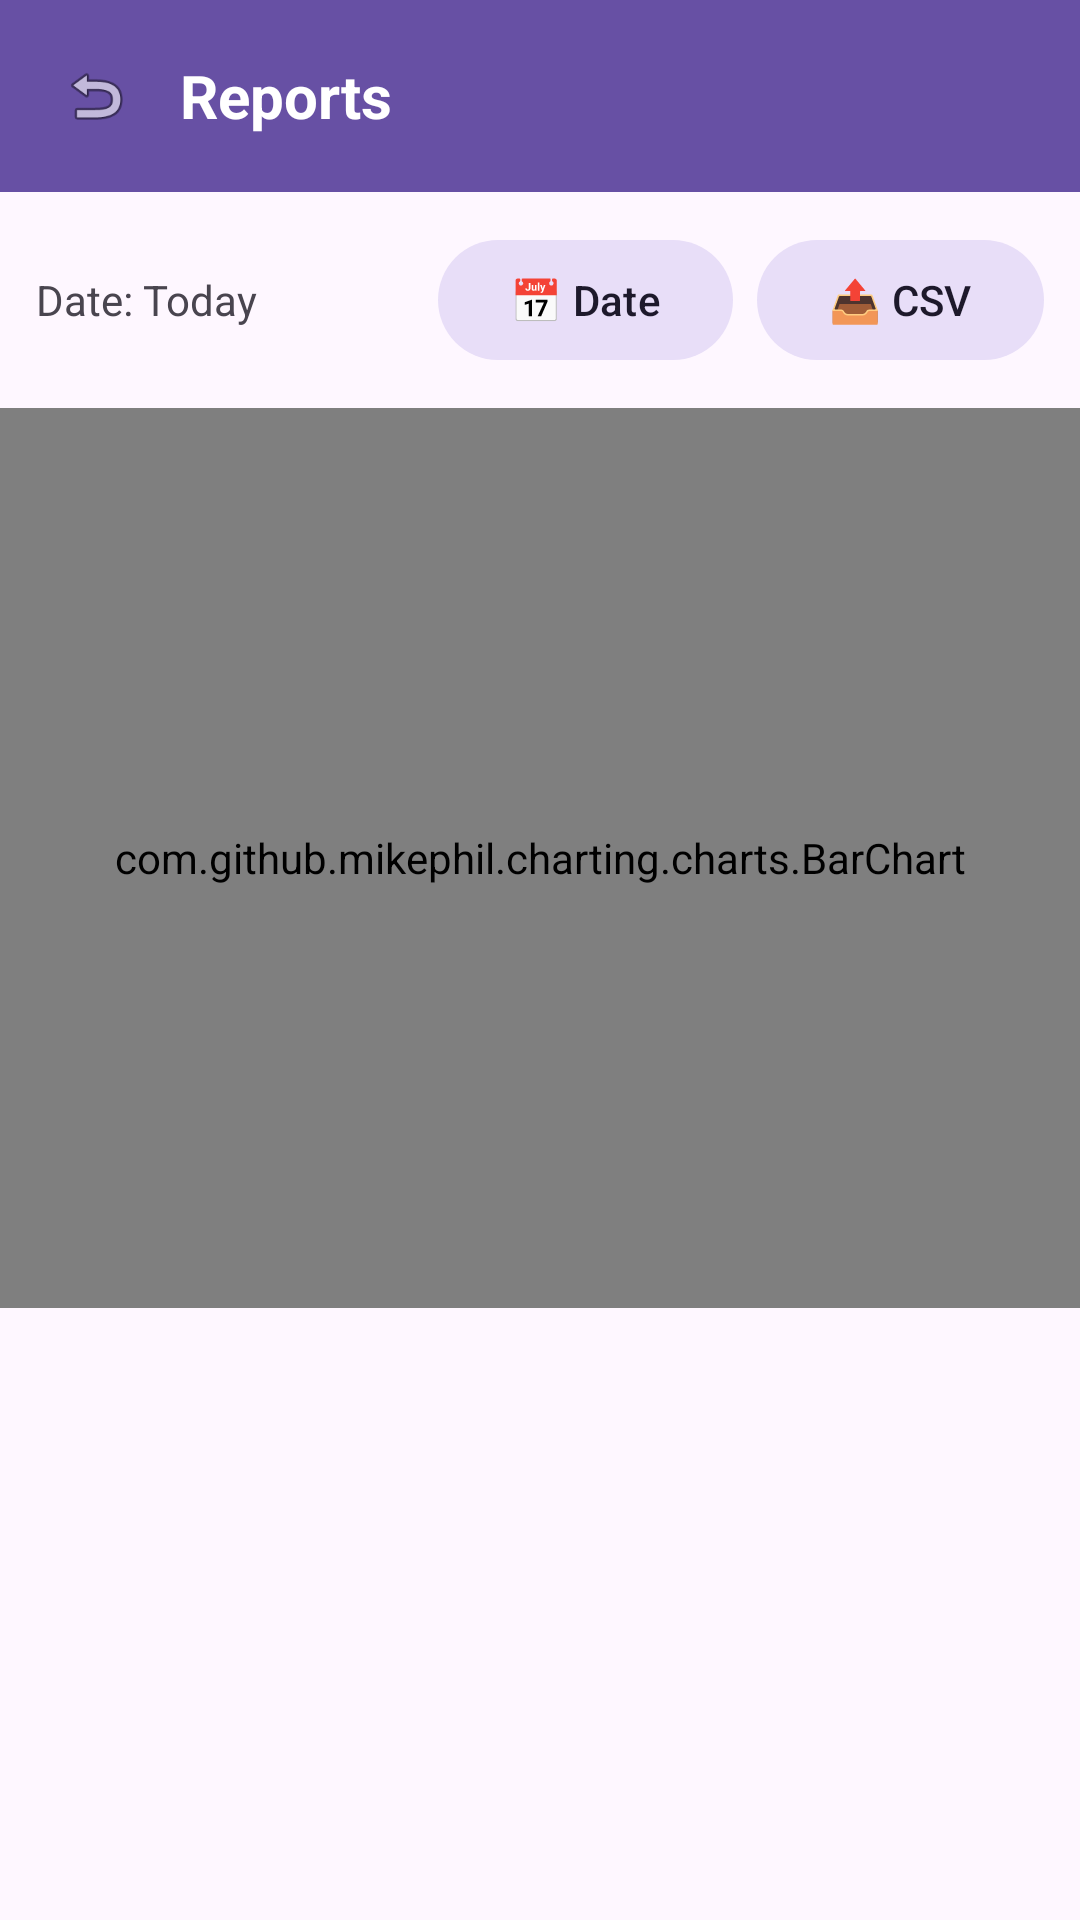

This screen was rendered from an Android layout file. Write that file and the resources it references.
<!-- AndroidManifest.xml: application theme Theme.NUMOO -->
<!-- res/layout/activity_reports.xml -->
<?xml version="1.0" encoding="utf-8"?>
<LinearLayout
    xmlns:android="http://schemas.android.com/apk/res/android"
    xmlns:app="http://schemas.android.com/apk/res-auto"
    android:layout_width="match_parent"
    android:layout_height="match_parent"
    android:orientation="vertical"
    android:background="?android:attr/colorBackground">

    
    <LinearLayout
        android:layout_width="match_parent"
        android:layout_height="wrap_content"
        android:orientation="horizontal"
        android:gravity="center_vertical"
        android:padding="16dp"
        android:background="@color/colorPrimary">

        <ImageView
            android:id="@+id/btn_back"
            android:layout_width="32dp"
            android:layout_height="32dp"
            android:src="@android:drawable/ic_menu_revert"
            android:padding="4dp"
            android:background="?attr/selectableItemBackgroundBorderless" />

        <TextView
            android:layout_width="0dp"
            android:layout_height="wrap_content"
            android:layout_weight="1"
            android:layout_marginStart="12dp"
            android:text="Reports"
            android:textColor="@android:color/white"
            android:textSize="20sp"
            android:textStyle="bold" />
    </LinearLayout>

    <LinearLayout
        android:layout_width="match_parent"
        android:layout_height="wrap_content"
        android:orientation="horizontal"
        android:padding="12dp"
        android:gravity="center_vertical">

        <TextView
            android:id="@+id/tv_date_range"
            android:layout_width="0dp"
            android:layout_height="wrap_content"
            android:layout_weight="1"
            android:text="Date: Today"
            android:textSize="14sp" />

        <com.google.android.material.button.MaterialButton
            android:id="@+id/btn_select_date"
            style="@style/Widget.Material3.Button.TonalButton"
            android:layout_width="wrap_content"
            android:layout_height="wrap_content"
            android:text="📅 Date" />

        <com.google.android.material.button.MaterialButton
            android:id="@+id/btn_export_csv"
            style="@style/Widget.Material3.Button.TonalButton"
            android:layout_width="wrap_content"
            android:layout_height="wrap_content"
            android:layout_marginStart="8dp"
            android:text="📤 CSV" />
    </LinearLayout>

    <com.github.mikephil.charting.charts.BarChart
        android:id="@+id/bar_chart"
        android:layout_width="match_parent"
        android:layout_height="300dp"
        android:padding="8dp" />

    <TextView
        android:id="@+id/tv_no_data"
        android:layout_width="match_parent"
        android:layout_height="wrap_content"
        android:gravity="center"
        android:padding="48dp"
        android:text="No usage data available for this date"
        android:textColor="?android:attr/textColorSecondary"
        android:textSize="16sp"
        android:visibility="gone" />

</LinearLayout>
<!-- resources referenced by this layout -->
<resources>
  <color name="colorPrimary">#6750A4</color>
  <style name="Theme.NUMOO" parent="Theme.Material3.Light.NoActionBar">
          <item name="colorPrimary">@color/colorPrimary</item>
          <item name="colorPrimaryContainer">@color/colorPrimaryContainer</item>
          <item name="colorOnPrimary">@color/colorOnPrimary</item>
          <item name="colorSecondary">@color/colorSecondary</item>
          <item name="colorSecondaryContainer">@color/colorSecondaryContainer</item>
          <item name="colorTertiary">@color/colorTertiary</item>
          <item name="colorError">@color/colorError</item>
          <item name="colorSurface">@color/colorSurface</item>
          <item name="colorOnSurface">@color/colorOnSurface</item>
          <item name="colorOutline">@color/colorOutline</item>
          <item name="colorSurfaceVariant">@color/colorSurfaceVariant</item>
          <item name="android:statusBarColor">@color/colorPrimary</item>
      </style>
  <color name="colorPrimaryContainer">#EADDFF</color>
  <color name="colorOnPrimary">#FFFFFF</color>
  <color name="colorSecondary">#625B71</color>
  <color name="colorSecondaryContainer">#E8DEF8</color>
  <color name="colorTertiary">#7D5260</color>
  <color name="colorError">#B3261E</color>
  <color name="colorSurface">#FFFBFE</color>
  <color name="colorOnSurface">#1C1B1F</color>
  <color name="colorOutline">#79747E</color>
  <color name="colorSurfaceVariant">#E7E0EC</color>
</resources>
